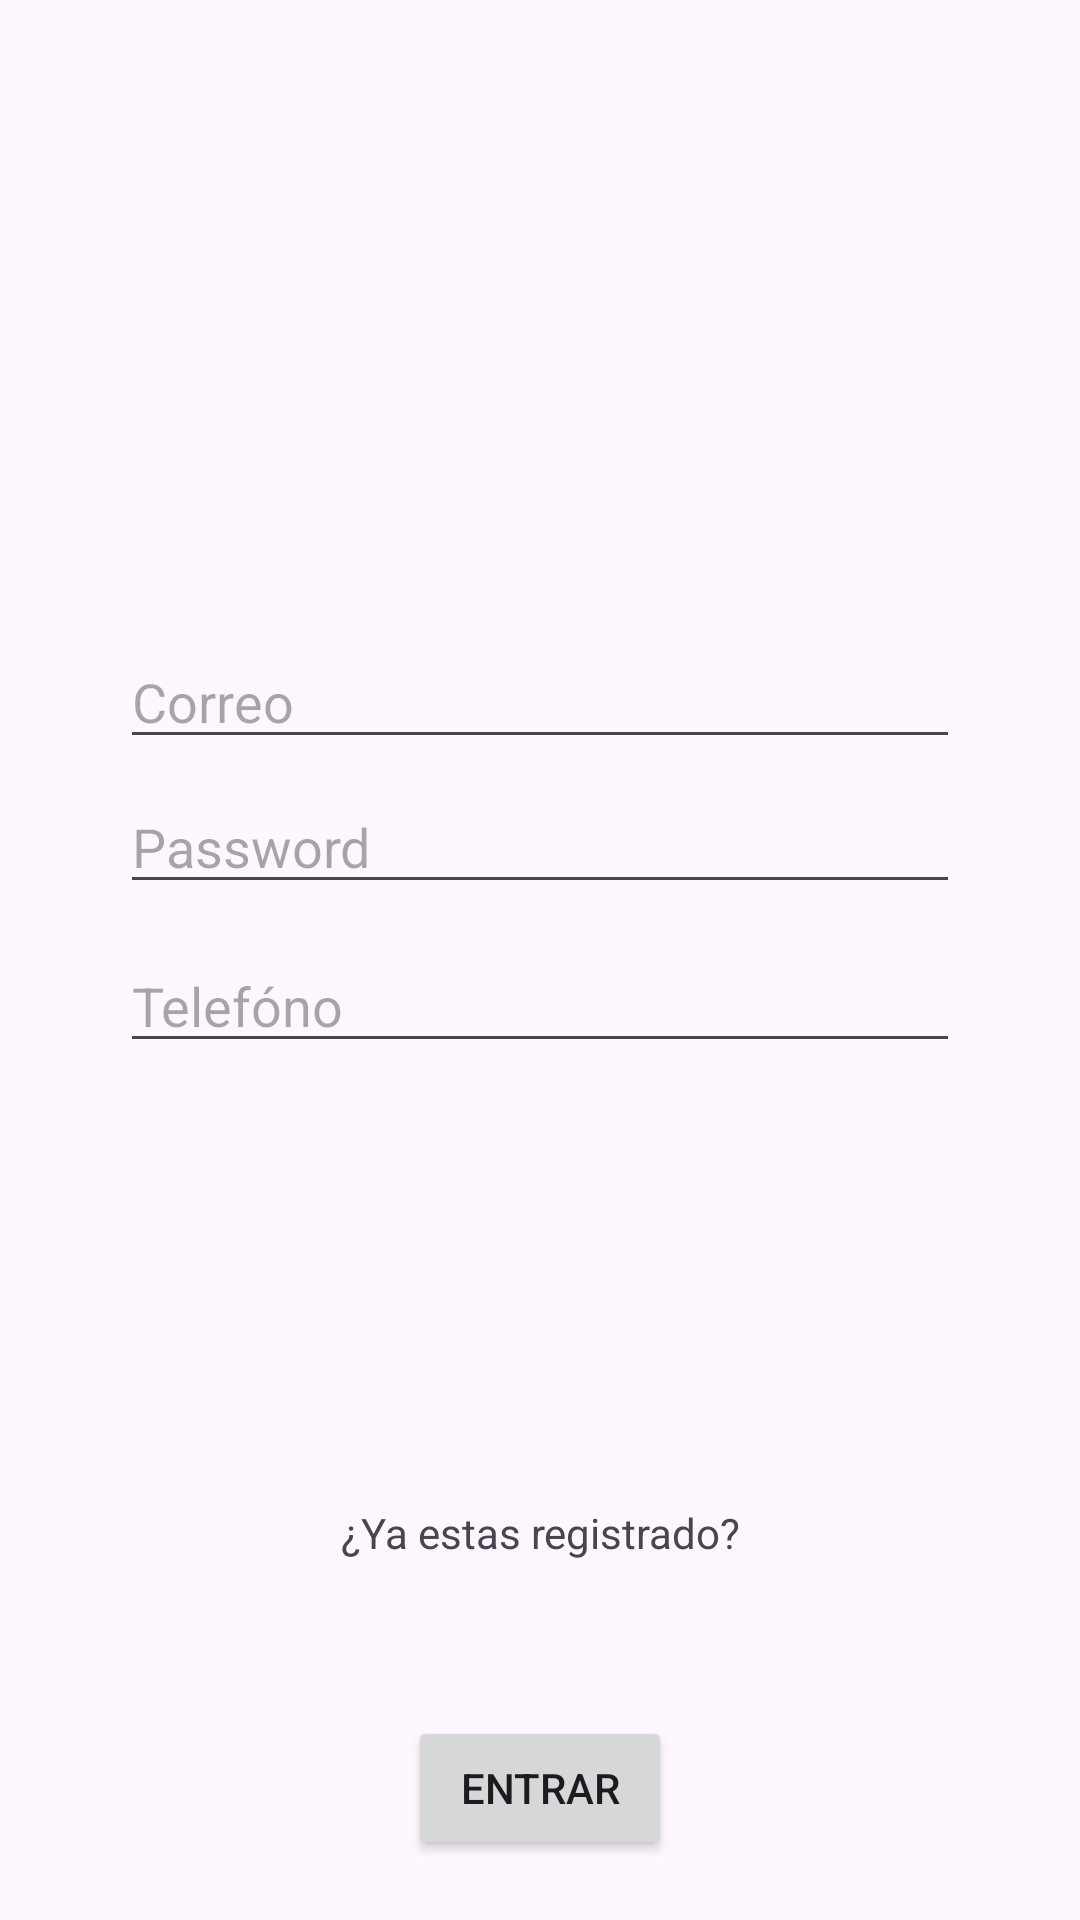

Here is an Android app screen rendered from its layout file. Give the layout XML and the strings, colors and styles it references.
<!-- AndroidManifest.xml: application theme Theme.AndroidEjercicio1 -->
<!-- res/layout/activity_constraint.xml -->
<?xml version="1.0" encoding="utf-8"?>
<androidx.constraintlayout.widget.ConstraintLayout xmlns:android="http://schemas.android.com/apk/res/android"
    xmlns:app="http://schemas.android.com/apk/res-auto"
    xmlns:tools="http://schemas.android.com/tools"
    android:layout_width="match_parent"
    android:layout_height="match_parent"
    tools:context=".componentesgraficos.ConstraintActivity">

    
    <androidx.constraintlayout.widget.Guideline
        android:id="@+id/glStart"
        android:layout_width="wrap_content"
        android:layout_height="wrap_content"
        android:orientation="vertical"
        app:layout_constraintGuide_begin="40dp" />
    
    <androidx.constraintlayout.widget.Guideline
        android:id="@+id/glEnd"
        android:layout_width="wrap_content"
        android:layout_height="wrap_content"
        android:orientation="vertical"
        app:layout_constraintGuide_end="40dp" />
    
    <androidx.constraintlayout.widget.Guideline
        android:id="@+id/glPercent"
        android:layout_width="wrap_content"
        android:layout_height="wrap_content"
        android:orientation="horizontal"
        app:layout_constraintGuide_percent=".80" />
    
    <androidx.constraintlayout.widget.Guideline
        android:id="@+id/glBeg"
        android:layout_width="wrap_content"
        android:layout_height="wrap_content"
        android:orientation="horizontal"
        app:layout_constraintGuide_begin="40dp" />
    
    <EditText
        android:id="@+id/etEmail"
        android:layout_width="0dp"
        android:layout_marginTop="220dp"
        android:layout_height="wrap_content"
        android:hint="Correo"
        app:layout_constraintBottom_toTopOf="@+id/etPassword"
        app:layout_constraintEnd_toEndOf="@+id/glEnd"
        app:layout_constraintStart_toStartOf="@+id/glStart"
        app:layout_constraintTop_toTopOf="parent"
        app:layout_constraintVertical_chainStyle="packed" />
    
    <EditText
        android:id="@+id/etPassword"
        android:layout_width="0dp"
        android:layout_height="wrap_content"
        android:layout_marginTop="7dp"
        android:hint="Password"
        android:inputType="textPassword"
        app:layout_constraintBottom_toTopOf="@+id/tvRegister"
        app:layout_constraintEnd_toEndOf="@+id/glEnd"
        app:layout_constraintStart_toStartOf="@+id/glStart"
        app:layout_constraintTop_toBottomOf="@+id/etEmail" />
    <EditText
        android:id="@+id/etTel"
        android:layout_width="0dp"
        android:layout_height="wrap_content"
        android:layout_marginTop="60dp"
        android:hint="Telefóno"
        android:inputType="number"

        app:layout_constraintEnd_toEndOf="@+id/glEnd"
        app:layout_constraintStart_toStartOf="@+id/glStart"
        app:layout_constraintTop_toBottomOf="@+id/etEmail" />
    
    <TextView
        android:id="@+id/tvRegister"
        android:layout_width="0dp"
        android:layout_height="wrap_content"
        android:layout_marginTop="200dp"
        android:gravity="center"
        android:text="¿Ya estas registrado?"
        app:layout_constraintBottom_toTopOf="@+id/glPercent"
        app:layout_constraintEnd_toEndOf="@+id/glEnd"
        app:layout_constraintStart_toStartOf="@+id/glStart"
        app:layout_constraintTop_toBottomOf="@+id/etPassword" />

    
    <Button
        android:text="Entrar"
        android:id="@+id/btSend"
        android:layout_width="wrap_content"
        android:layout_height="wrap_content"
        app:layout_constraintEnd_toEndOf="parent"
        app:layout_constraintStart_toStartOf="parent"
        android:layout_marginTop="60dp"
        app:layout_constraintTop_toTopOf="@+id/glPercent" />
  
    <ImageView
        android:src="@mipmap/ic_launcher"
        app:layout_constraintTop_toBottomOf="@+id/glBeg"
        app:layout_constraintEnd_toEndOf="parent"
        app:layout_constraintStart_toStartOf="parent"
        android:layout_marginTop="0dp"
        android:layout_width="100dp"
        android:layout_height="100dp"/>

</androidx.constraintlayout.widget.ConstraintLayout>
<!-- resources referenced by this layout -->
<resources>
  <style name="Theme.AndroidEjercicio1" parent="Base.Theme.AndroidEjercicio1" />
  <style name="Base.Theme.AndroidEjercicio1" parent="Theme.Material3.DayNight.NoActionBar">
          
          
      </style>
</resources>
